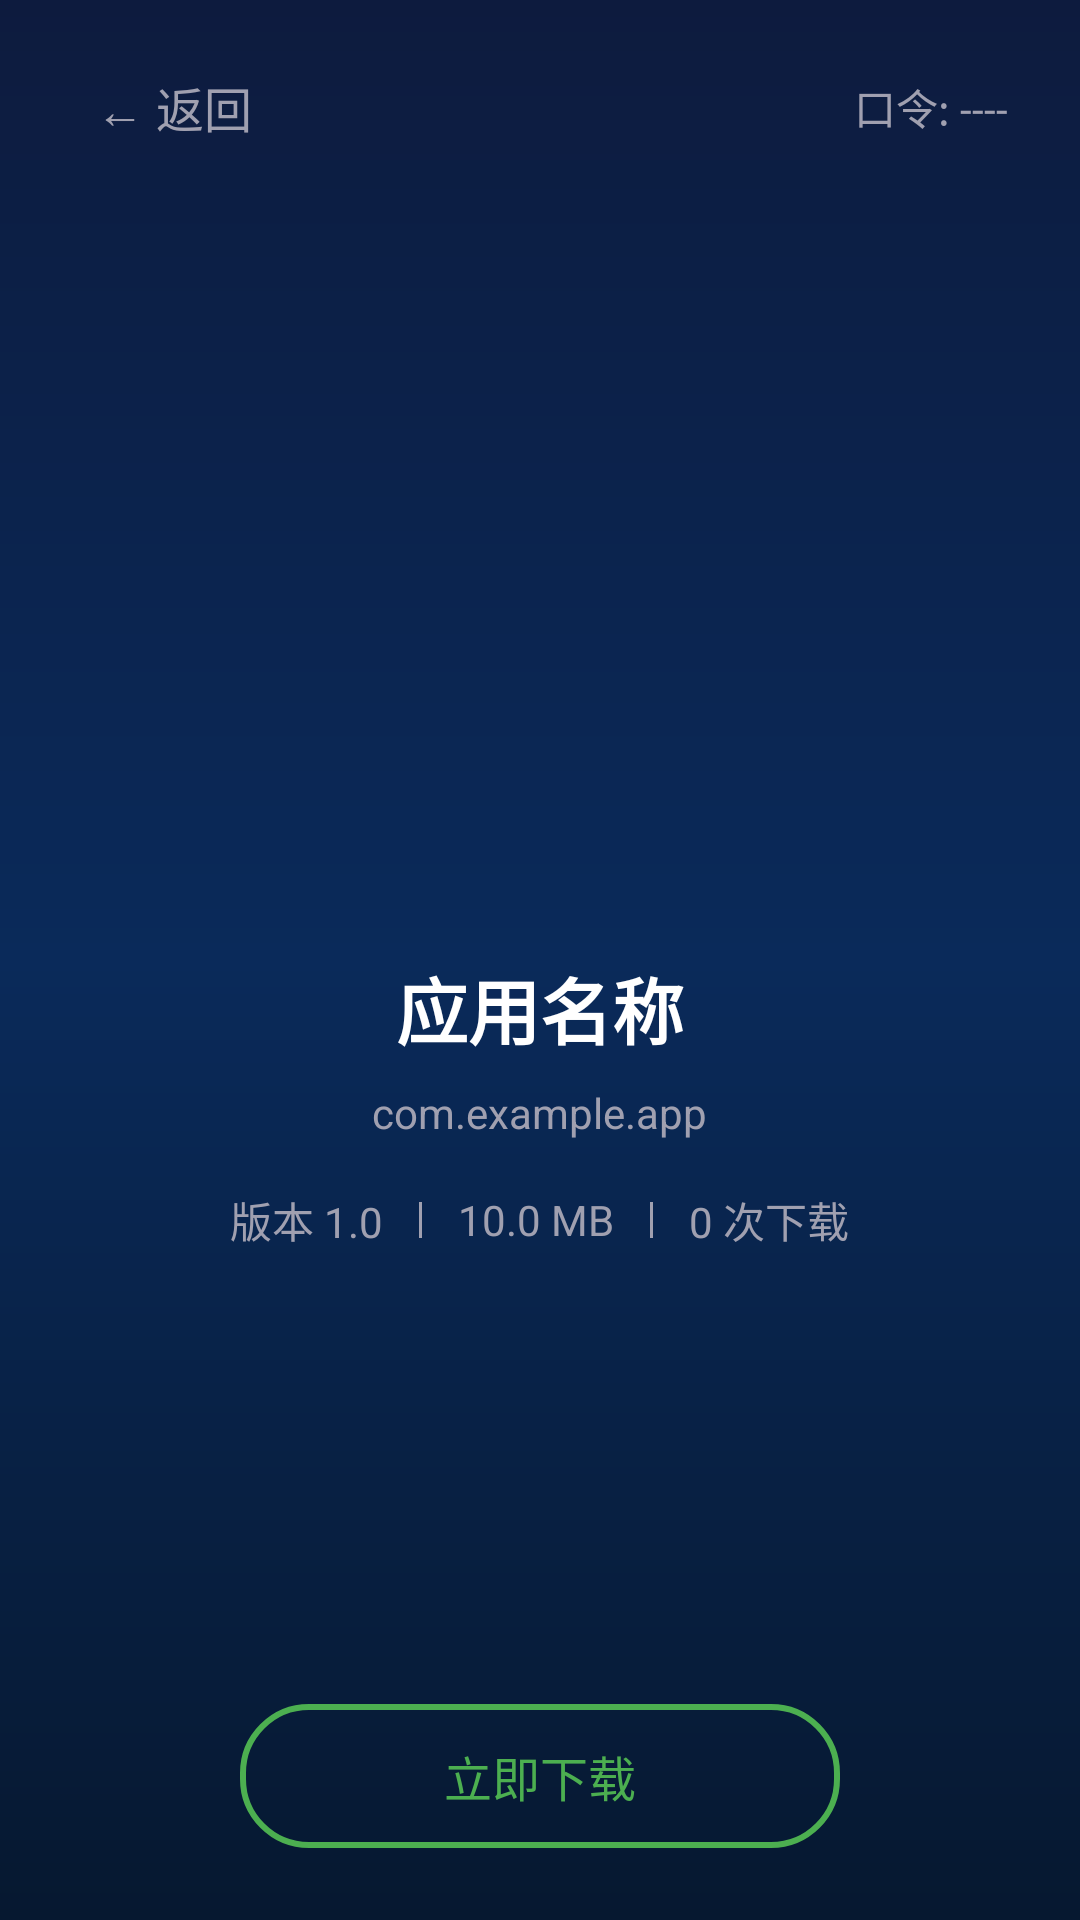

The Android layout XML behind this screen, and the referenced resources:
<!-- AndroidManifest.xml: application theme AppTheme -->
<!-- res/layout/fragment_app_detail.xml -->
<?xml version="1.0" encoding="utf-8"?>
<LinearLayout xmlns:android="http://schemas.android.com/apk/res/android"
    android:id="@+id/rootAppDetail"
    android:layout_width="match_parent"
    android:layout_height="match_parent"
    android:orientation="vertical"
    android:background="@drawable/bg_main_gradient"
    android:paddingLeft="24dp"
    android:paddingRight="24dp"
    android:paddingTop="16dp"
    android:paddingBottom="24dp">

    <LinearLayout
        android:layout_width="match_parent"
        android:layout_height="wrap_content"
        android:orientation="horizontal"
        android:gravity="center_vertical">

        <TextView
            android:id="@+id/btnBack"
            android:layout_width="wrap_content"
            android:layout_height="wrap_content"
            android:text="← 返回"
            android:textColor="@color/home_text_hint"
            android:textSize="@dimen/sp16"
            android:focusable="true"
            android:focusableInTouchMode="true"
            android:padding="8dp" />

        <View
            android:layout_width="0dp"
            android:layout_height="0dp"
            android:layout_weight="1" />

        <TextView
            android:id="@+id/tvCode"
            android:layout_width="wrap_content"
            android:layout_height="wrap_content"
            android:text="口令: ----"
            android:textColor="@color/home_text_hint"
            android:textSize="@dimen/sp14" />
    </LinearLayout>

    <View
        android:layout_width="match_parent"
        android:layout_height="0dp"
        android:layout_weight="1" />

    <LinearLayout
        android:layout_width="match_parent"
        android:layout_height="wrap_content"
        android:orientation="vertical"
        android:gravity="center_horizontal">

        <FrameLayout
            android:layout_width="96dp"
            android:layout_height="96dp"
            android:background="@drawable/bg_code_digit">

            <ImageView
                android:id="@+id/ivAppIcon"
                android:layout_width="match_parent"
                android:layout_height="match_parent"
                android:scaleType="fitCenter"
                android:padding="12dp"
                android:visibility="gone" />

            <TextView
                android:id="@+id/tvAppIconFallback"
                android:layout_width="match_parent"
                android:layout_height="match_parent"
                android:gravity="center"
                android:textColor="#4A90D9"
                android:textSize="36sp"
                android:textStyle="bold" />

        </FrameLayout>

        <TextView
            android:id="@+id/tvAppName"
            android:layout_width="wrap_content"
            android:layout_height="wrap_content"
            android:layout_marginTop="@dimen/dp16"
            android:text="应用名称"
            android:textColor="@color/home_text_primary"
            android:textSize="@dimen/sp24"
            android:textStyle="bold" />

        <TextView
            android:id="@+id/tvPackageName"
            android:layout_width="wrap_content"
            android:layout_height="wrap_content"
            android:layout_marginTop="@dimen/dp8"
            android:text="com.example.app"
            android:textColor="@color/home_text_hint"
            android:textSize="@dimen/sp14" />

        <LinearLayout
            android:layout_width="wrap_content"
            android:layout_height="wrap_content"
            android:orientation="horizontal"
            android:layout_marginTop="@dimen/dp16"
            android:gravity="center">

            <TextView
                android:id="@+id/tvVersion"
                android:layout_width="wrap_content"
                android:layout_height="wrap_content"
                android:text="版本 1.0"
                android:textColor="@color/home_text_hint"
                android:textSize="@dimen/sp14" />

            <View
                android:layout_width="1dp"
                android:layout_height="12dp"
                android:layout_marginStart="12dp"
                android:layout_marginEnd="12dp"
                android:background="@color/home_text_hint" />

            <TextView
                android:id="@+id/tvSize"
                android:layout_width="wrap_content"
                android:layout_height="wrap_content"
                android:text="10.0 MB"
                android:textColor="@color/home_text_hint"
                android:textSize="@dimen/sp14" />

            <View
                android:layout_width="1dp"
                android:layout_height="12dp"
                android:layout_marginStart="12dp"
                android:layout_marginEnd="12dp"
                android:background="@color/home_text_hint" />

            <TextView
                android:id="@+id/tvDownloads"
                android:layout_width="wrap_content"
                android:layout_height="wrap_content"
                android:text="0 次下载"
                android:textColor="@color/home_text_hint"
                android:textSize="@dimen/sp14" />
        </LinearLayout>
    </LinearLayout>

    <View
        android:layout_width="match_parent"
        android:layout_height="0dp"
        android:layout_weight="1" />

    <LinearLayout
        android:layout_width="match_parent"
        android:layout_height="wrap_content"
        android:orientation="vertical"
        android:gravity="center_horizontal">

        <TextView
            android:id="@+id/btnDownload"
            android:layout_width="200dp"
            android:layout_height="48dp"
            android:background="@drawable/selector_download"
            android:gravity="center"
            android:text="立即下载"
            android:textColor="#4CAF50"
            android:textSize="@dimen/sp16"
            android:focusable="true"
            android:focusableInTouchMode="true" />

        <TextView
            android:id="@+id/tvDownloadStatus"
            android:layout_width="wrap_content"
            android:layout_height="wrap_content"
            android:layout_marginTop="@dimen/dp12"
            android:text=""
            android:textColor="@color/home_text_hint"
            android:textSize="@dimen/sp12"
            android:visibility="gone" />
    </LinearLayout>

</LinearLayout>
<!-- resources referenced by this layout -->
<resources>
  <color name="home_text_hint">#A0A0B0</color>
  <color name="home_text_primary">#FFFFFF</color>
  <dimen name="dp12">12dp</dimen>
  <dimen name="dp16">16dp</dimen>
  <dimen name="dp8">8dp</dimen>
  <dimen name="sp12">12sp</dimen>
  <dimen name="sp14">14sp</dimen>
  <dimen name="sp16">16sp</dimen>
  <dimen name="sp24">24sp</dimen>
  <!-- drawable bg_main_gradient (drawable) -->
  <?xml version="1.0" encoding="utf-8"?>
  <shape xmlns:android="http://schemas.android.com/apk/res/android"
      android:shape="rectangle">
      <gradient
          android:angle="270"
          android:startColor="#0d1b3e"
          android:centerColor="#0a2a5a"
          android:endColor="#061830"
          android:type="linear" />
  </shape>
  <!-- drawable selector_download (drawable) -->
  <?xml version="1.0" encoding="utf-8"?>
  <selector xmlns:android="http://schemas.android.com/apk/res/android">
      <item android:state_focused="true">
          <shape android:shape="rectangle">
              <solid android:color="#334CAF50" />
              <stroke android:width="2dp" android:color="#4CAF50" />
              <corners android:radius="22dp" />
          </shape>
      </item>
      <item android:state_pressed="true">
          <shape android:shape="rectangle">
              <solid android:color="#554CAF50" />
              <stroke android:width="2dp" android:color="#4CAF50" />
              <corners android:radius="22dp" />
          </shape>
      </item>
      <item android:drawable="@drawable/bg_button_green" />
  </selector>
  <style name="AppTheme" parent="Theme.AppCompat.NoActionBar">
          <item name="android:windowFullscreen">true</item>
          <item name="android:windowBackground">@color/home_bg</item>
          <item name="colorPrimary">@color/purple_500</item>
          <item name="colorPrimaryDark">@color/purple_700</item>
          <item name="colorAccent">@color/teal_200</item>
      </style>
  <!-- drawable bg_button_green (drawable) -->
  <?xml version="1.0" encoding="utf-8"?>
  <shape xmlns:android="http://schemas.android.com/apk/res/android"
      android:shape="rectangle">
      <solid android:color="#00000000" />
      <stroke android:width="2dp" android:color="#4CAF50" />
      <corners android:radius="22dp" />
  </shape>
  <color name="home_bg">#1E1E2E</color>
  <color name="purple_500">#6200EE</color>
  <color name="purple_700">#3700B3</color>
  <color name="teal_200">#03DAC5</color>
</resources>
